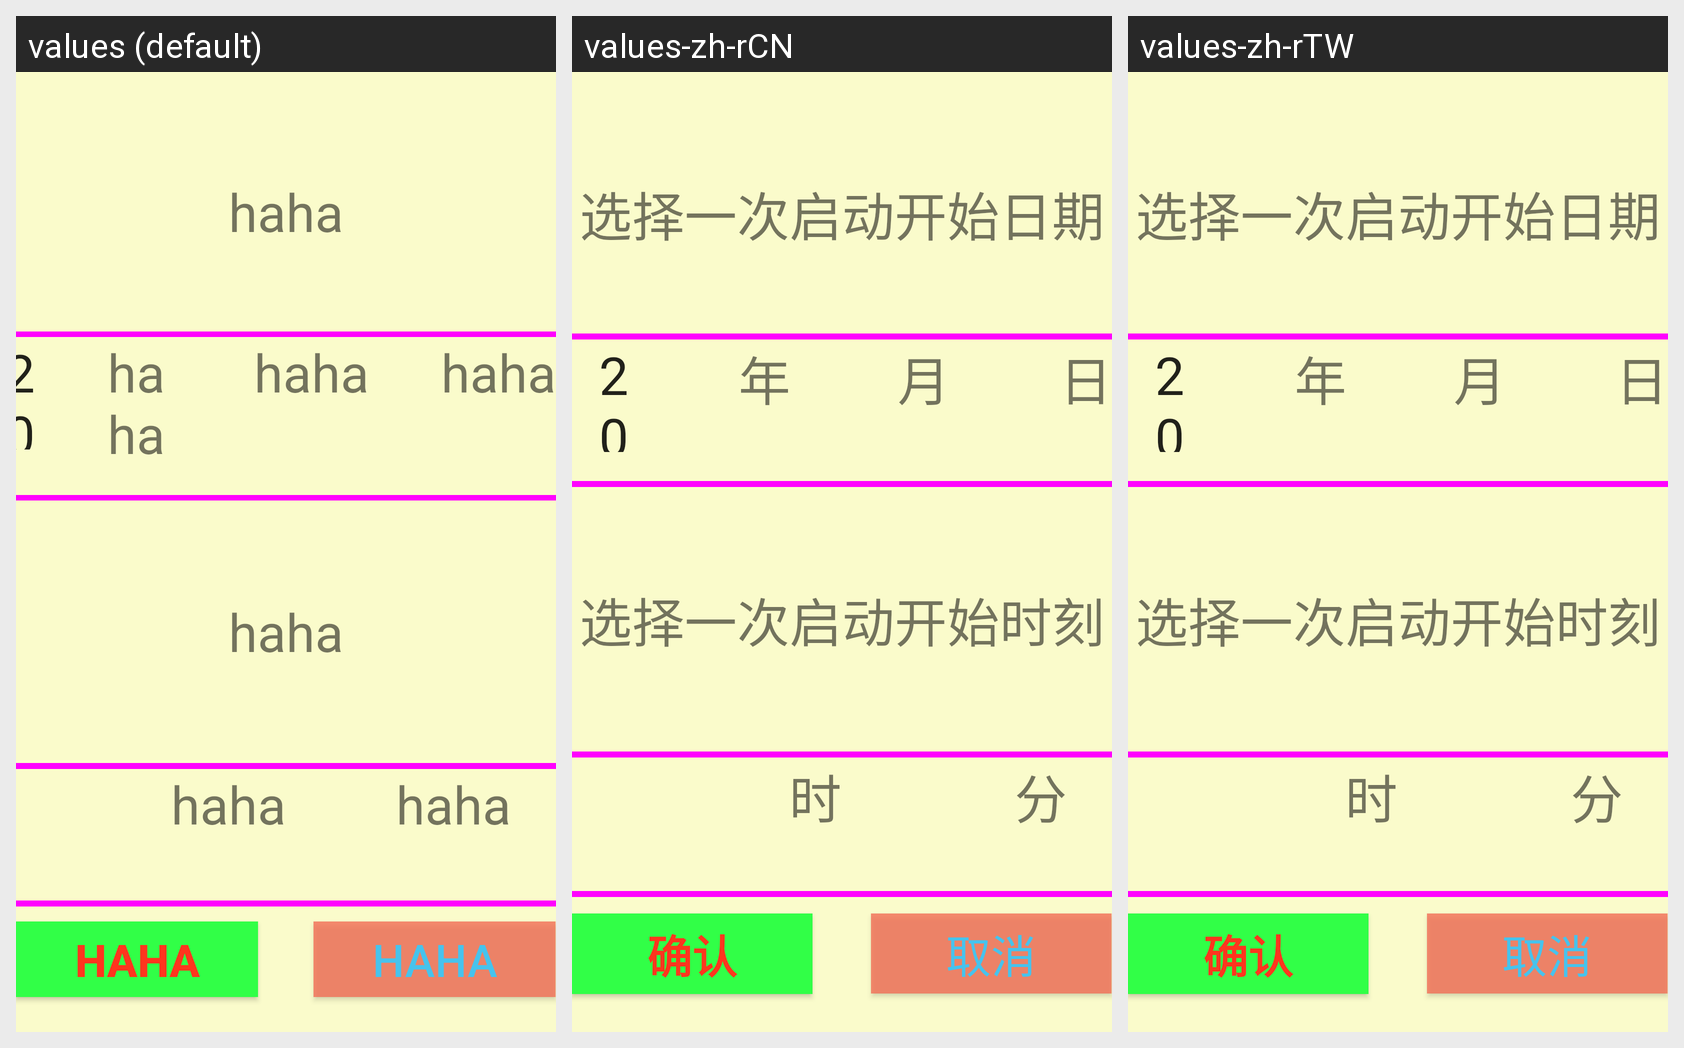

This grid shows one Android layout under several languages. Give, for every string resource on the screen, its name, the default text and each shown locale's text.
Android screen res/layout/layout_year_month_day.xml rendered under 3 locales, left to right: values (default), values-zh-rCN, values-zh-rTW. Device: Nexus 5 (rendered at 1080×1920; each locale shown at half size, 540×960, under a caption strip naming it); theme AppTheme.
Strings drawn on this screen, with the default value and each locale's value (text and hints the layout hard-codes, and strings that could not be matched under every locale, appear in the picture but are not listed):

one_boot_start_date
  values: haha
  values-zh-rCN: 选择一次启动开始日期
  values-zh-rTW: 选择一次启动开始日期

year
  values: haha
  values-zh-rCN: 年
  values-zh-rTW: 年

month
  values: haha
  values-zh-rCN: 月
  values-zh-rTW: 月

day
  values: haha
  values-zh-rCN: 日
  values-zh-rTW: 日

one_boot_start_time
  values: haha
  values-zh-rCN: 选择一次启动开始时刻
  values-zh-rTW: 选择一次启动开始时刻

hour
  values: haha
  values-zh-rCN: 时
  values-zh-rTW: 时

minute
  values: haha
  values-zh-rCN: 分
  values-zh-rTW: 分

confirm
  values: haha
  values-zh-rCN: 确认
  values-zh-rTW: 确认

cancel
  values: haha
  values-zh-rCN: 取消
  values-zh-rTW: 取消
